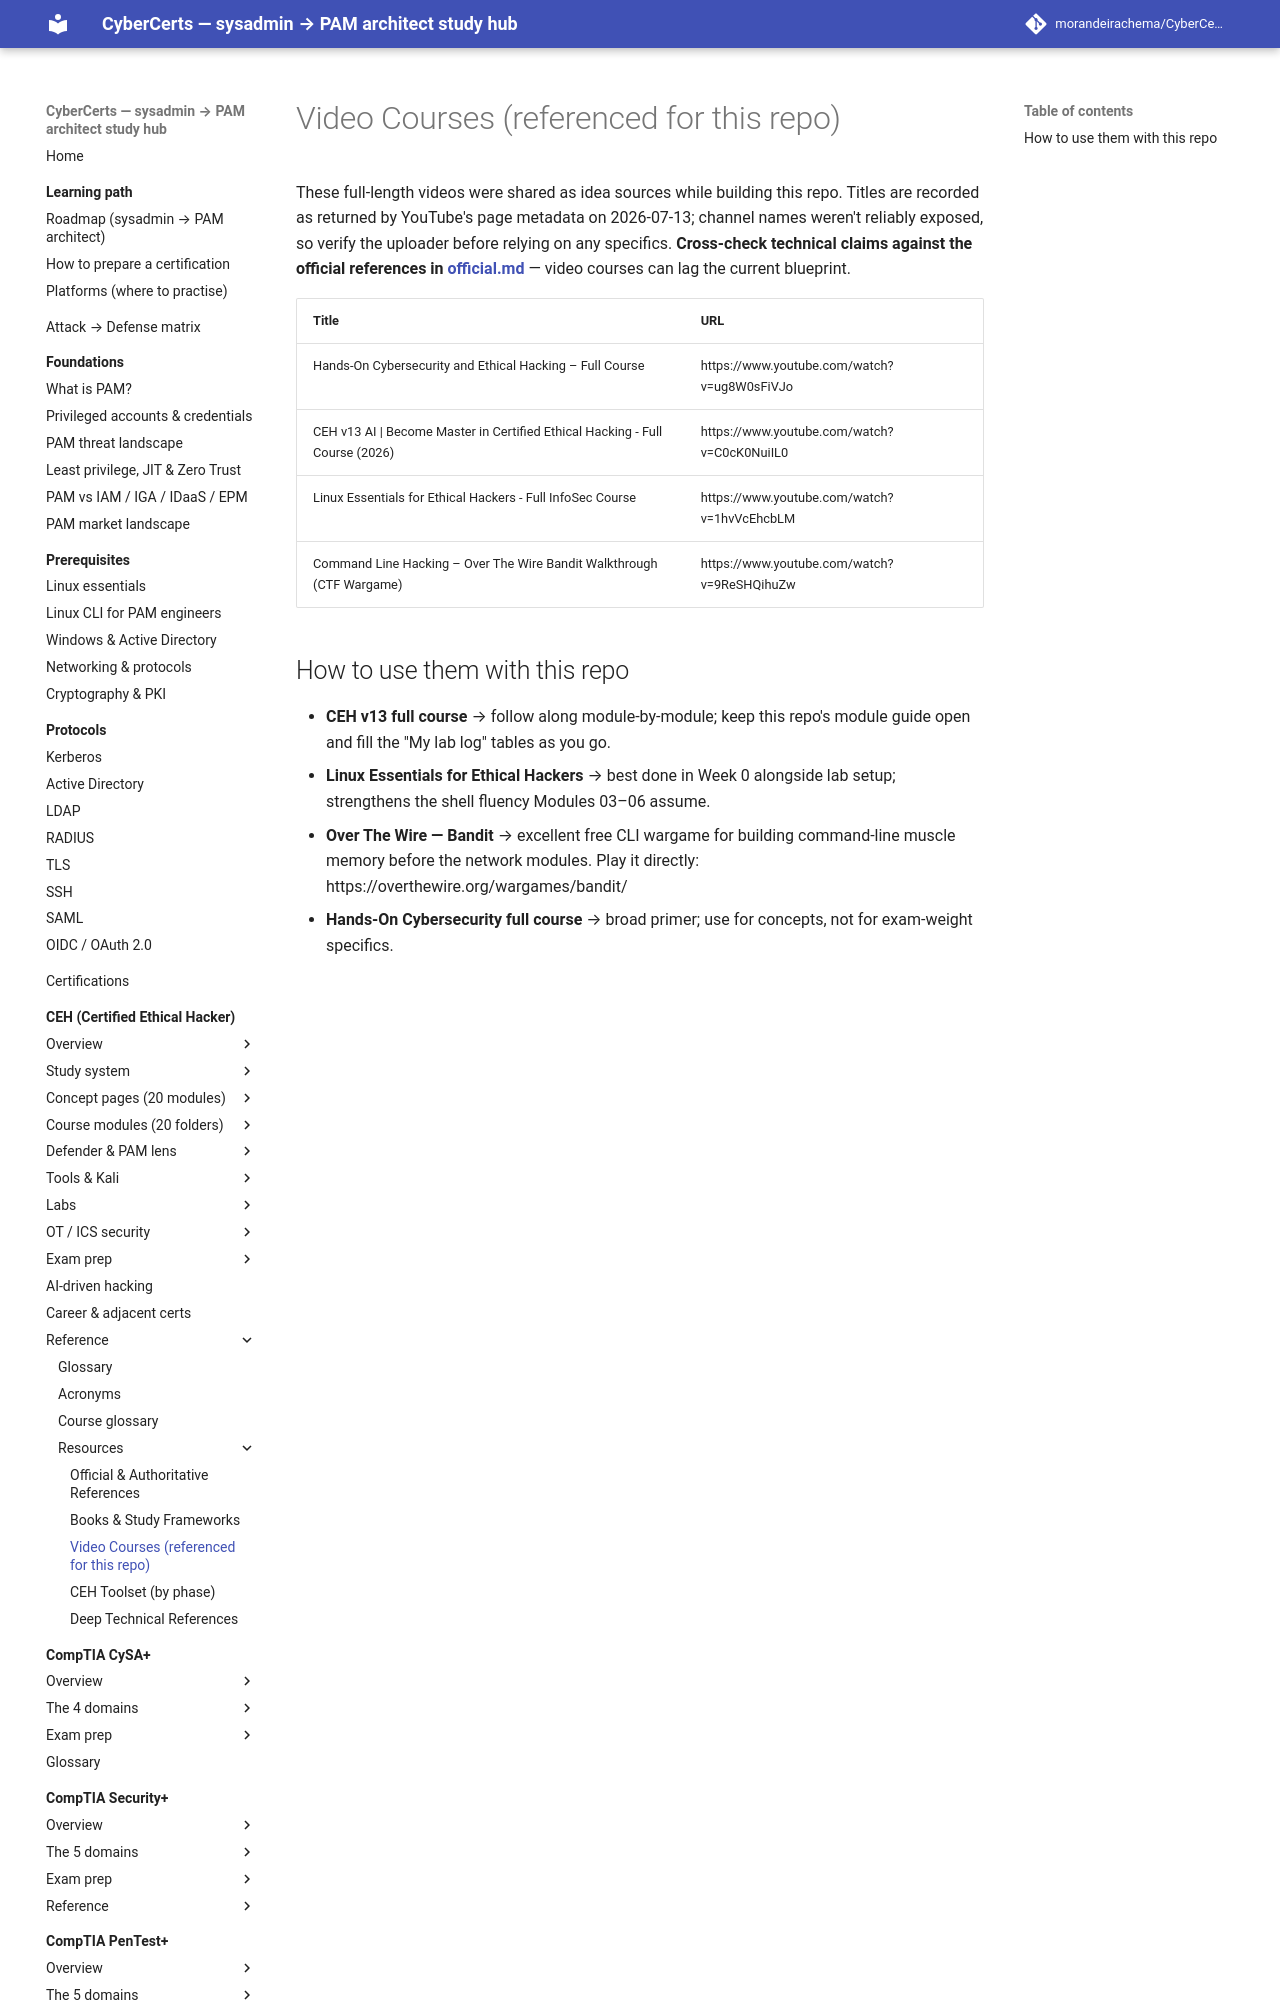

repository: morandeirachema/CyberCerts · page: certs/ceh/resources/videos/index.html · generator: mkdocs

# Video Courses (referenced for this repo)

These full-length videos were shared as idea sources while building this repo. Titles are recorded as returned by YouTube's page metadata on 2026-07-13; channel names weren't reliably exposed, so verify the uploader before relying on any specifics. **Cross-check technical claims against the official references in [official.md](official.md)** — video courses can lag the current blueprint.

| Title | URL |
|---|---|
| Hands-On Cybersecurity and Ethical Hacking – Full Course | https://www.youtube.com/watch?v=ug8W0sFiVJo |
| CEH v13 AI \| Become Master in Certified Ethical Hacking - Full Course (2026) | https://www.youtube.com/watch?v=C0cK0NuiIL0 |
| Linux Essentials for Ethical Hackers - Full InfoSec Course | https://www.youtube.com/watch?v=1hvVcEhcbLM |
| Command Line Hacking – Over The Wire Bandit Walkthrough (CTF Wargame) | https://www.youtube.com/watch?v=9ReSHQihuZw |
